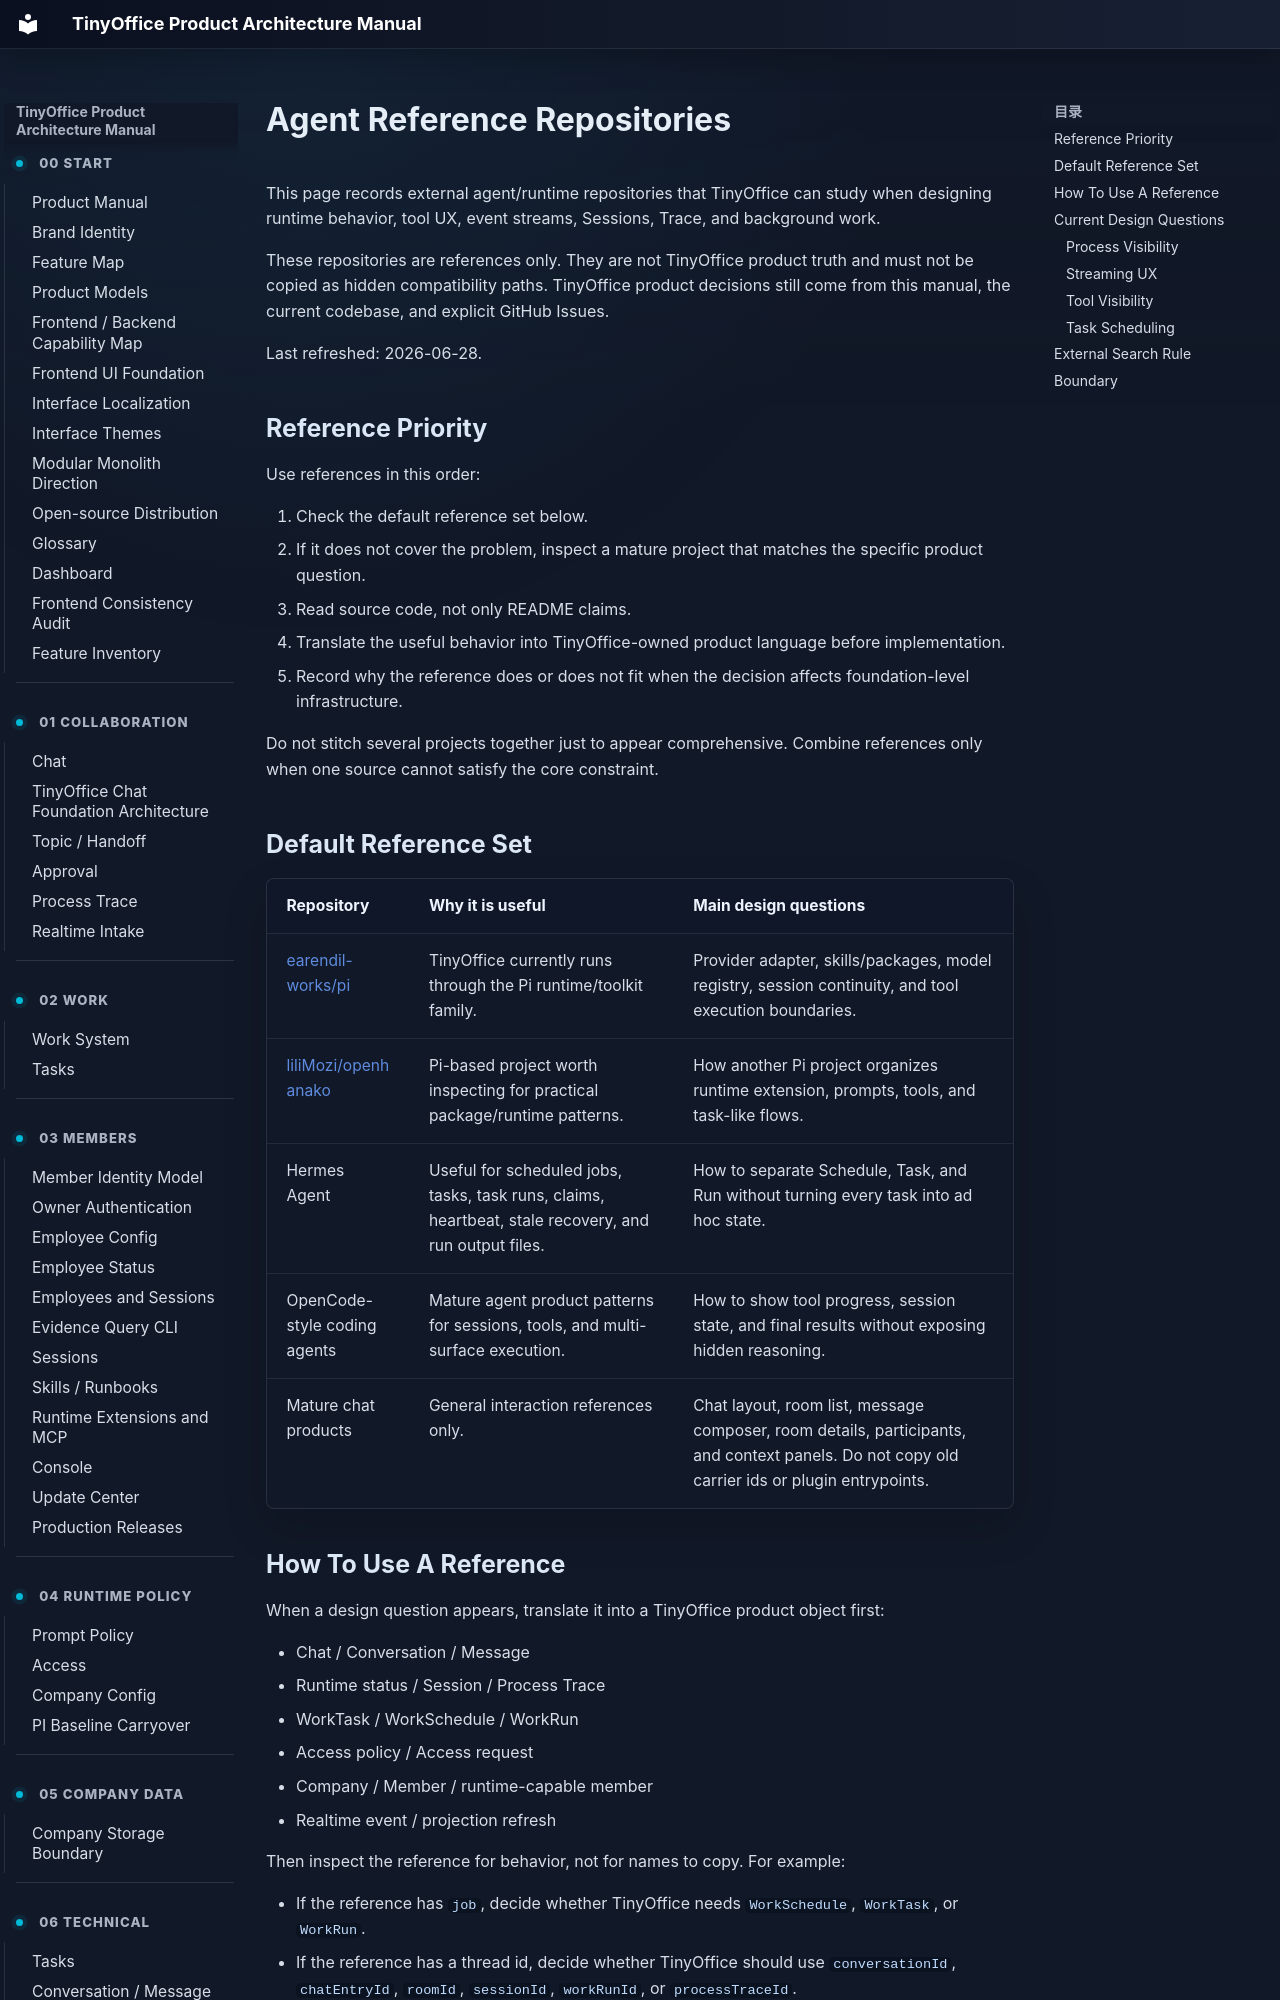

repository: xuziho/TinyOffice · page: agent-reference-repositories/index.html · generator: mkdocs

# Agent Reference Repositories

This page records external agent/runtime repositories that TinyOffice can study when designing runtime behavior, tool UX, event streams, Sessions, Trace, and background work.

These repositories are references only. They are not TinyOffice product truth and must not be copied as hidden compatibility paths. TinyOffice product decisions still come from this manual, the current codebase, and explicit GitHub Issues.

Last refreshed: 2026-06-28.

## Reference Priority

Use references in this order:

1. Check the default reference set below.
2. If it does not cover the problem, inspect a mature project that matches the specific product question.
3. Read source code, not only README claims.
4. Translate the useful behavior into TinyOffice-owned product language before implementation.
5. Record why the reference does or does not fit when the decision affects foundation-level infrastructure.

Do not stitch several projects together just to appear comprehensive. Combine references only when one source cannot satisfy the core constraint.

## Default Reference Set

| Repository | Why it is useful | Main design questions |
| --- | --- | --- |
| [earendil-works/pi](https://github.com/earendil-works/pi) | TinyOffice currently runs through the Pi runtime/toolkit family. | Provider adapter, skills/packages, model registry, session continuity, and tool execution boundaries. |
| [liliMozi/openhanako](https://github.com/liliMozi/openhanako) | Pi-based project worth inspecting for practical package/runtime patterns. | How another Pi project organizes runtime extension, prompts, tools, and task-like flows. |
| Hermes Agent | Useful for scheduled jobs, tasks, task runs, claims, heartbeat, stale recovery, and run output files. | How to separate Schedule, Task, and Run without turning every task into ad hoc state. |
| OpenCode-style coding agents | Mature agent product patterns for sessions, tools, and multi-surface execution. | How to show tool progress, session state, and final results without exposing hidden reasoning. |
| Mature chat products | General interaction references only. | Chat layout, room list, message composer, room details, participants, and context panels. Do not copy old carrier ids or plugin entrypoints. |
